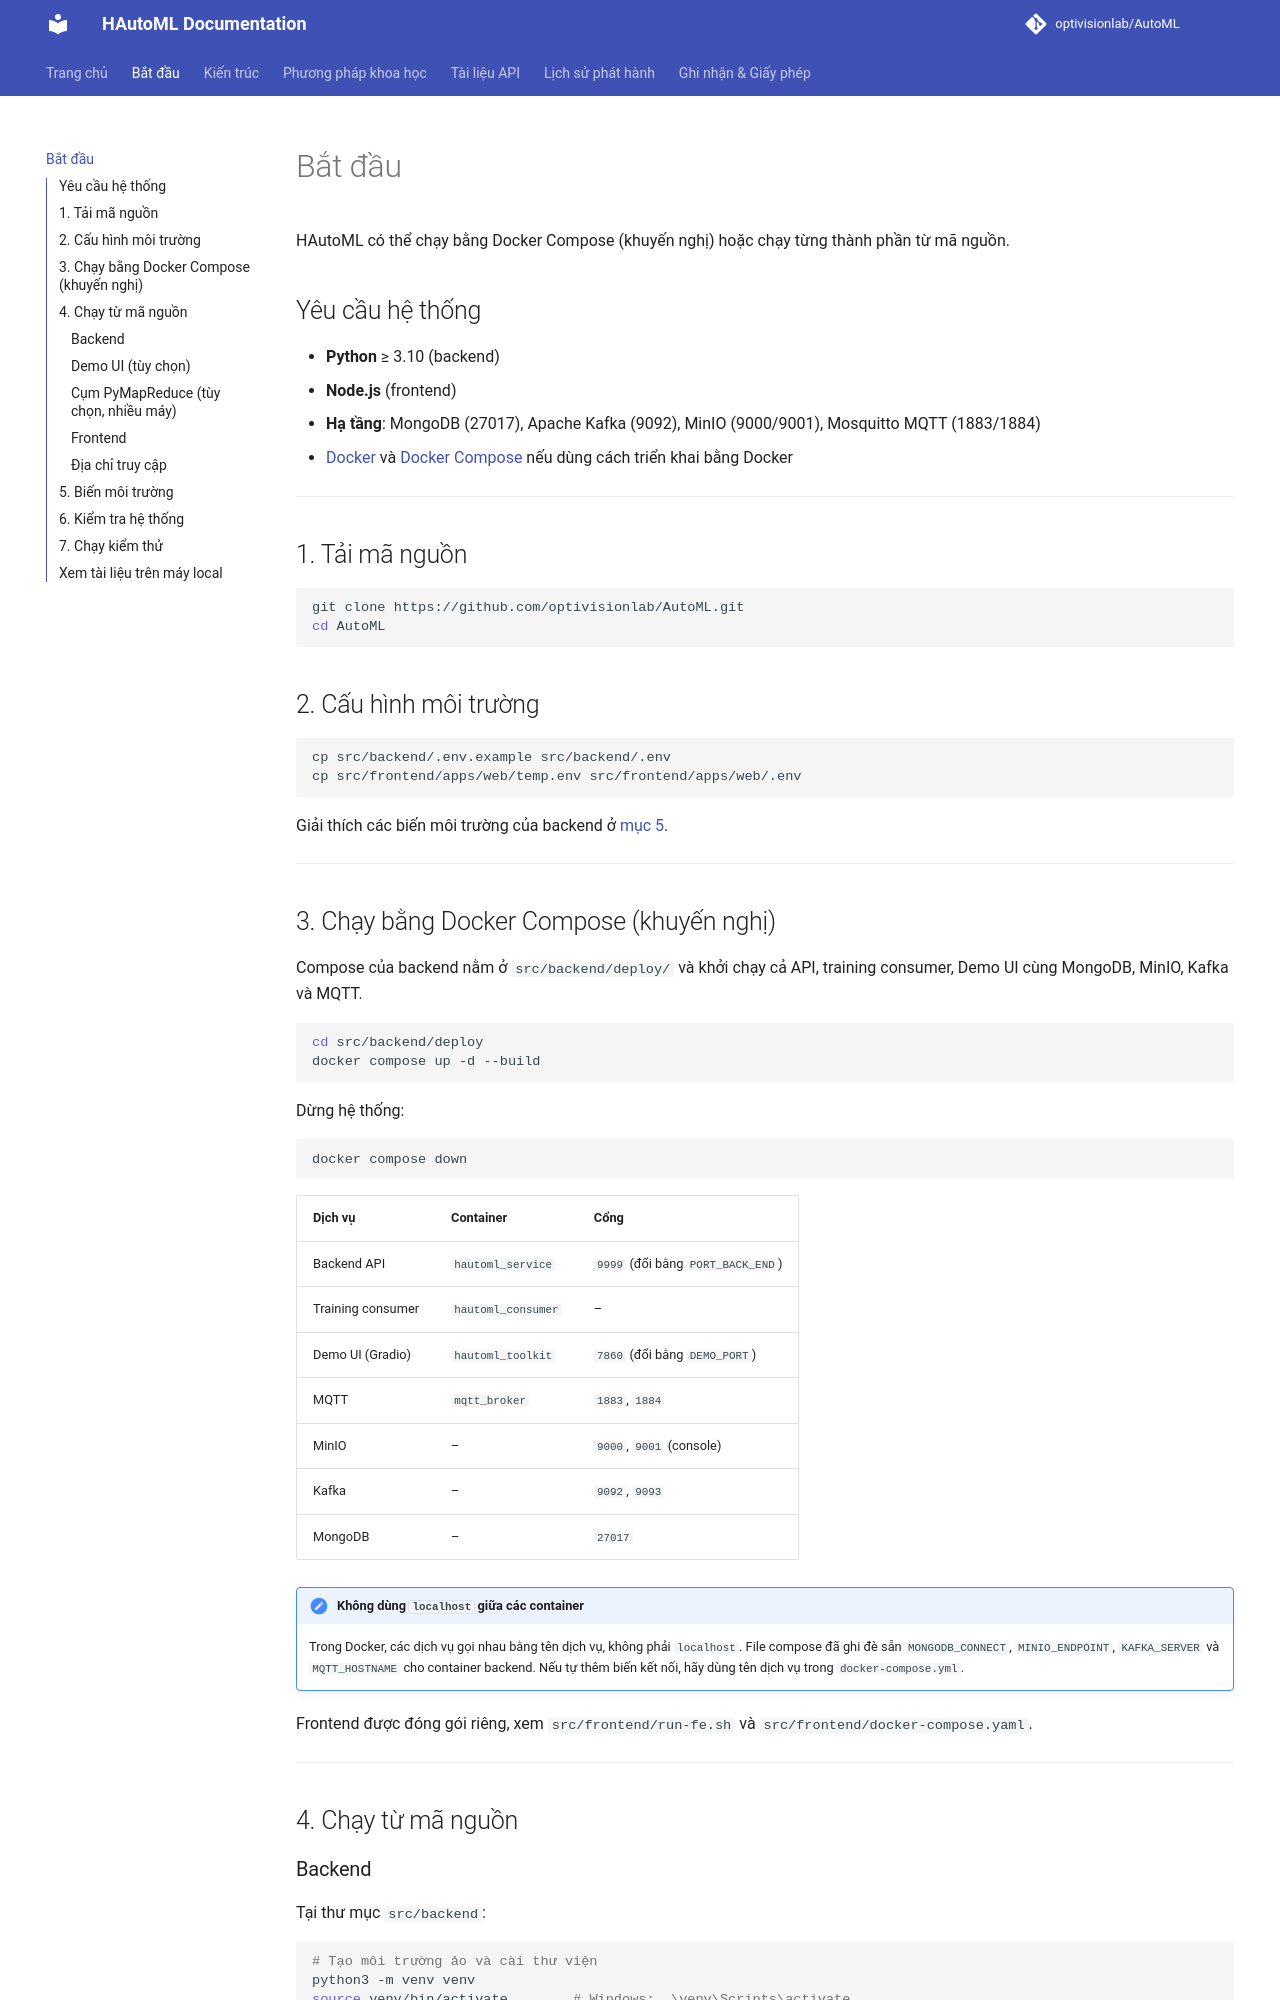

repository: optivisionlab/AutoML · page: docs/getting_started/index.html · generator: mkdocs

# Bắt đầu

HAutoML có thể chạy bằng Docker Compose (khuyến nghị) hoặc chạy từng thành phần từ mã nguồn.

## Yêu cầu hệ thống

- **Python** ≥ 3.10 (backend)
- **Node.js** (frontend)
- **Hạ tầng**: MongoDB (27017), Apache Kafka (9092), MinIO (9000/9001), Mosquitto MQTT (1883/1884)
- [Docker](https://www.docker.com/get-started) và [Docker Compose](https://docs.docker.com/compose/install/) nếu dùng cách triển khai bằng Docker

---

## 1. Tải mã nguồn

```bash
git clone https://github.com/optivisionlab/AutoML.git
cd AutoML
```

## 2. Cấu hình môi trường

```bash
cp src/backend/.env.example src/backend/.env
cp src/frontend/apps/web/temp.env src/frontend/apps/web/.env
```

Giải thích các biến môi trường của backend ở [mục 5](#5-bien-moi-truong).

---

## 3. Chạy bằng Docker Compose (khuyến nghị)

Compose của backend nằm ở `src/backend/deploy/` và khởi chạy cả API, training consumer, Demo UI cùng MongoDB, MinIO, Kafka và MQTT.

```bash
cd src/backend/deploy
docker compose up -d --build
```

Dừng hệ thống:

```bash
docker compose down
```

| Dịch vụ | Container | Cổng |
|---------|-----------|------|
| Backend API | `hautoml_service` | `9999` (đổi bằng `PORT_BACK_END`) |
| Training consumer | `hautoml_consumer` | – |
| Demo UI (Gradio) | `hautoml_toolkit` | `7860` (đổi bằng `DEMO_PORT`) |
| MQTT | `mqtt_broker` | `1883`, `1884` |
| MinIO | – | `9000`, `9001` (console) |
| Kafka | – | `9092`, `9093` |
| MongoDB | – | `27017` |

!!! important "Không dùng `localhost` giữa các container"
    Trong Docker, các dịch vụ gọi nhau bằng tên dịch vụ, không phải `localhost`. File compose đã ghi đè sẵn `MONGODB_CONNECT`, `MINIO_ENDPOINT`, `KAFKA_SERVER` và `MQTT_HOSTNAME` cho container backend. Nếu tự thêm biến kết nối, hãy dùng tên dịch vụ trong `docker-compose.yml`.

Frontend được đóng gói riêng, xem `src/frontend/run-fe.sh` và `src/frontend/docker-compose.yaml`.

---

## 4. Chạy từ mã nguồn
